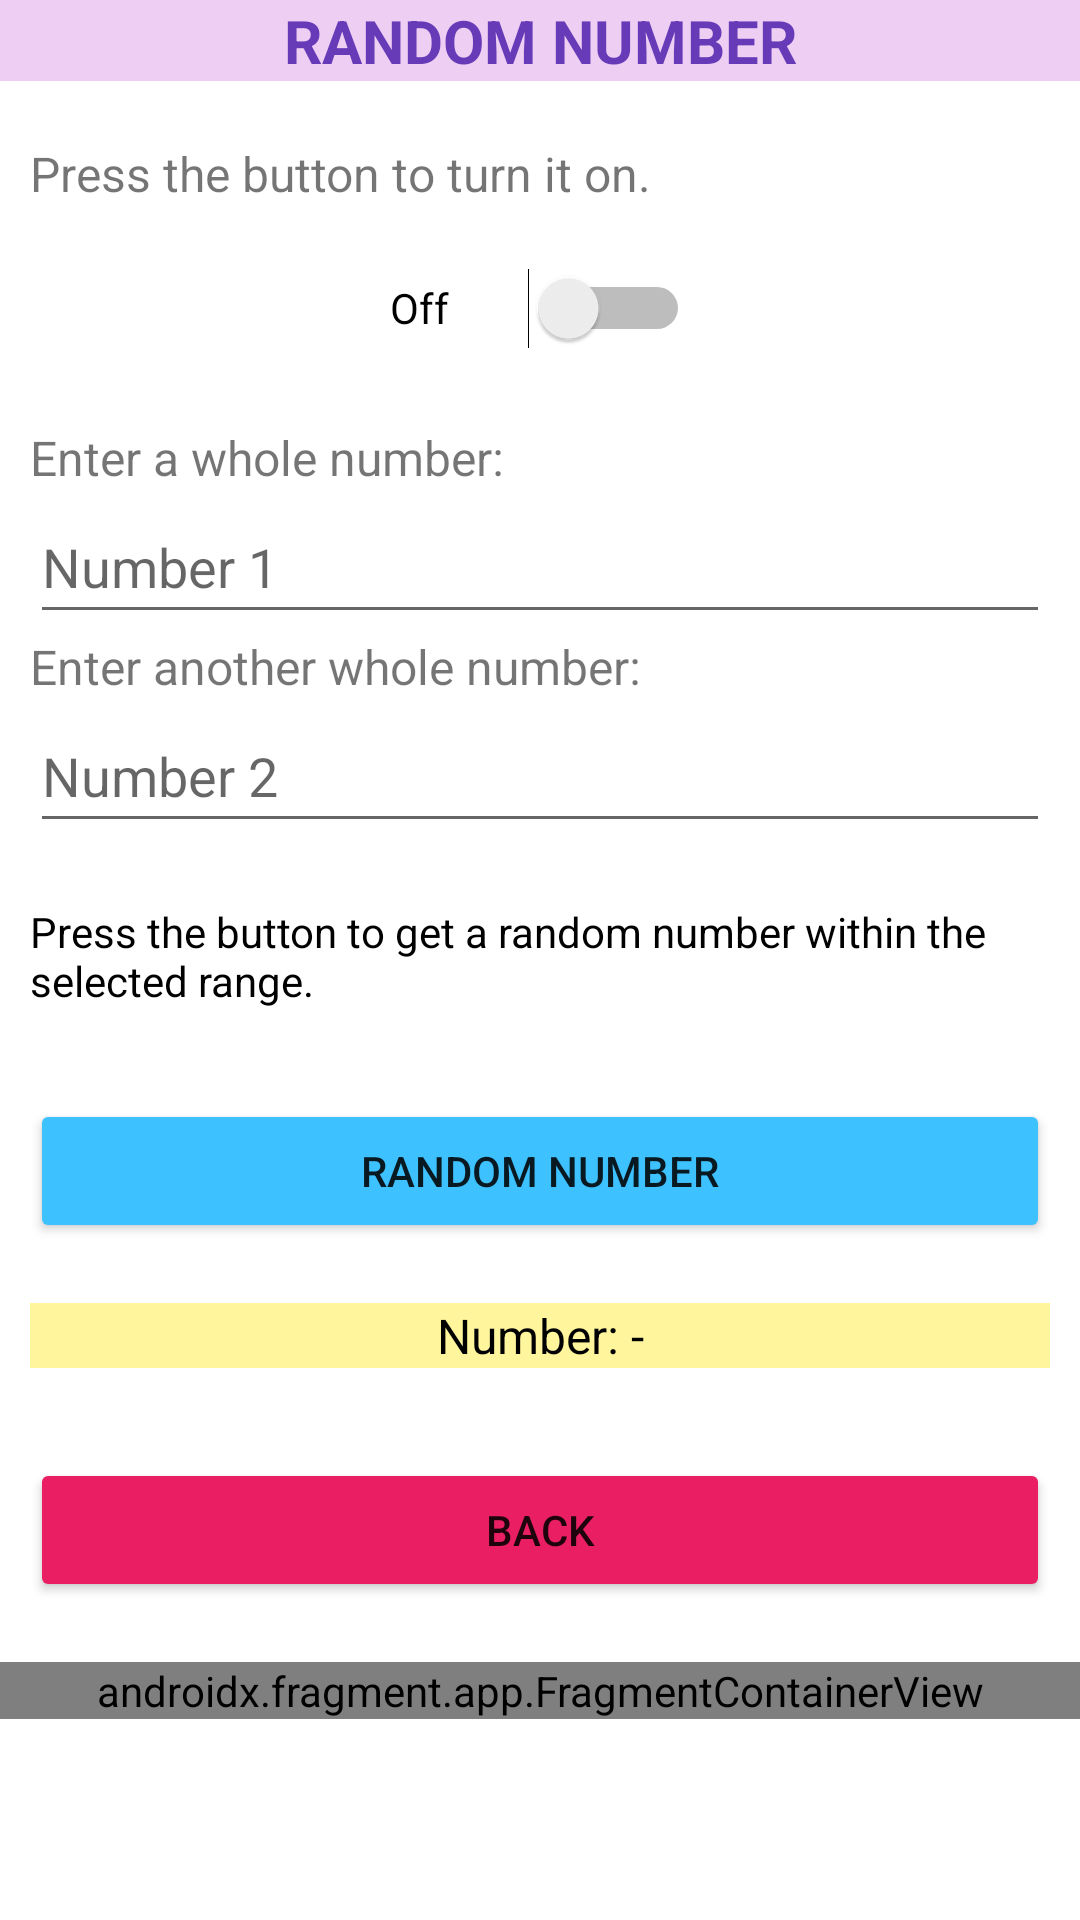

The Android layout XML behind this screen, and the referenced resources:
<!-- AndroidManifest.xml: application theme Theme.AppMatematica -->
<!-- res/layout/activity_aleatorio.xml -->
<?xml version="1.0" encoding="utf-8"?>
<androidx.constraintlayout.widget.ConstraintLayout xmlns:android="http://schemas.android.com/apk/res/android"
    xmlns:app="http://schemas.android.com/apk/res-auto"
    xmlns:tools="http://schemas.android.com/tools"
    android:layout_width="match_parent"
    android:layout_height="match_parent"
    tools:context=".AleatorioActivity">

    <ScrollView
        android:layout_width="match_parent"
        android:layout_height="match_parent">

        <LinearLayout
            android:layout_width="match_parent"
            android:layout_height="wrap_content"
            android:orientation="vertical" >

            <TextView
                android:id="@+id/tvAleatorio"
                android:layout_width="match_parent"
                android:layout_height="wrap_content"
                android:layout_marginBottom="20dp"
                android:background="#EFCEF4"
                android:text="@string/tvAleatorio"
                android:textAlignment="center"
                android:textColor="#673AB7"
                android:textSize="20sp"
                android:textStyle="bold" />

            <TextView
                android:id="@+id/tvInstrucciónSwitch"
                android:layout_width="match_parent"
                android:layout_height="wrap_content"
                android:layout_marginLeft="10dp"
                android:layout_marginRight="10dp"
                android:layout_marginBottom="10dp"
                android:text="@string/tvInstrucciónSwitch"
                android:textAlignment="textStart"
                android:textSize="16sp" />

            <Switch
                android:id="@+id/sAleatorio"
                android:layout_width="match_parent"
                android:layout_height="wrap_content"
                android:layout_marginLeft="130dp"
                android:layout_marginRight="130dp"
                android:layout_marginBottom="15dp"
                android:minHeight="48dp"
                android:text="@string/sAleatorio" />

            <TextView
                android:id="@+id/tvNúmeroParImpar"
                android:layout_width="match_parent"
                android:layout_height="wrap_content"
                android:layout_marginLeft="10dp"
                android:layout_marginRight="10dp"
                android:text="@string/tvNúmeroAleatorio1"
                android:textSize="16sp" />

            <EditText
                android:id="@+id/etNúmero1Aleatorio"
                android:layout_width="match_parent"
                android:layout_height="wrap_content"
                android:layout_marginLeft="10dp"
                android:layout_marginRight="10dp"
                android:ems="10"
                android:hint="@string/etNúmero1Aleatorio"
                android:inputType="numberSigned"
                android:minHeight="48dp" />

            <TextView
                android:id="@+id/tvNúmeroAleatorio2"
                android:layout_width="match_parent"
                android:layout_height="wrap_content"
                android:layout_marginLeft="10dp"
                android:layout_marginRight="10dp"
                android:text="@string/tvNúmeroAleatorio2"
                android:textSize="16sp" />

            <EditText
                android:id="@+id/etNúmero2Aleatorio"
                android:layout_width="match_parent"
                android:layout_height="wrap_content"
                android:layout_marginLeft="10dp"
                android:layout_marginRight="10dp"
                android:ems="10"
                android:hint="@string/etNúmero2Aleatorio"
                android:inputType="numberSigned"
                android:minHeight="48dp" />

            <TextView
                android:id="@+id/tvInstrucciónBotónPrimo"
                android:layout_width="match_parent"
                android:layout_height="wrap_content"
                android:layout_marginLeft="10dp"
                android:layout_marginTop="20dp"
                android:layout_marginRight="10dp"
                android:background="#FFFFFF"
                android:text="@string/tvInstrucciónBotón"
                android:textAlignment="textStart"
                android:textColor="#000000" />

            <Button
                android:id="@+id/bNúmeroAleatorio"
                android:layout_width="match_parent"
                android:layout_height="wrap_content"
                android:layout_marginLeft="10dp"
                android:layout_marginTop="30dp"
                android:layout_marginRight="10dp"
                android:backgroundTint="#3DC2FF"
                android:onClick="númeroAleatorio"
                android:text="@string/bNúmeroAleatorio"
                tools:ignore="DuplicateSpeakableTextCheck,TextContrastCheck" />

            <TextView
                android:id="@+id/tvResultadoAleatorio"
                android:layout_width="match_parent"
                android:layout_height="wrap_content"
                android:layout_marginLeft="10dp"
                android:layout_marginTop="20dp"
                android:layout_marginRight="10dp"
                android:background="#FFF59C"
                android:text="@string/tvResultadoAleatorio"
                android:textAlignment="center"
                android:textColor="#000000"
                android:textSize="16sp" />

            <Button
                android:id="@+id/bVolverAcerca"
                android:layout_width="match_parent"
                android:layout_height="wrap_content"
                android:layout_marginLeft="10dp"
                android:layout_marginTop="30dp"
                android:layout_marginRight="10dp"
                android:backgroundTint="#E91E63"
                android:onClick="volver"
                android:text="@string/bVolverAleatorio"
                tools:ignore="TextContrastCheck" />

            <androidx.fragment.app.FragmentContainerView
                android:id="@+id/fPublicidadAleatorio"
                android:name="com.example.appmatematica.PublicidadFragment"
                android:layout_width="match_parent"
                android:layout_height="wrap_content"
                android:layout_marginTop="20dp"
                tools:layout="@layout/publicidad_fragment" />
        </LinearLayout>
    </ScrollView>

</androidx.constraintlayout.widget.ConstraintLayout>
<!-- res/layout/publicidad_fragment.xml (included above) -->
<?xml version="1.0" encoding="utf-8"?>
<FrameLayout xmlns:android="http://schemas.android.com/apk/res/android"
    xmlns:app="http://schemas.android.com/apk/res-auto"
    xmlns:tools="http://schemas.android.com/tools"
    android:id="@+id/ivPanadería"
    android:layout_width="match_parent"
    android:layout_height="match_parent"
    tools:context=".PublicidadFragment">

    

    <LinearLayout
        android:layout_width="match_parent"
        android:layout_height="match_parent"
        android:orientation="horizontal">

        <ImageView
            android:id="@+id/ivPublicidad"
            android:layout_width="279dp"
            android:layout_height="86dp"
            android:layout_marginLeft="10dp"
            android:layout_marginRight="10dp"
            android:layout_weight="1"
            android:src="@drawable/panaderia" />

        <TextView
            android:id="@+id/tvPublicidad"
            android:layout_width="wrap_content"
            android:layout_height="wrap_content"
            android:layout_marginRight="10dp"
            android:layout_weight="1"
            android:text="@string/tvPublicidad"
            android:textAlignment="center" />
    </LinearLayout>
</FrameLayout>
<!-- resources referenced by this layout -->
<resources>
  <string name="bVolverAleatorio">BACK</string>
  <string name="sAleatorio">Off</string>
  <string name="tvAleatorio">RANDOM NUMBER</string>
  <string name="tvPublicidad">THE BREADCRUMB BAKERY. Enjoy freshly baked bread every day. We also bake empanadas and Asturian desserts. 100% artisan products.</string>
  <string name="tvResultadoAleatorio">Number: -</string>
  <style name="Theme.AppMatematica" parent="Theme.MaterialComponents.DayNight.DarkActionBar">
          
          <item name="colorPrimary">@color/purple_500</item>
          <item name="colorPrimaryVariant">@color/purple_700</item>
          <item name="colorOnPrimary">@color/white</item>
          
          <item name="colorSecondary">@color/teal_200</item>
          <item name="colorSecondaryVariant">@color/teal_700</item>
          <item name="colorOnSecondary">@color/black</item>
          
          <item name="android:statusBarColor">?attr/colorPrimaryVariant</item>
          
      </style>
  <!-- not gathered from this repository: default colours our renderer supplied (Android Studio template values) -->
  <color name="purple_500">#FF6200EE</color>
  <color name="purple_700">#FF3700B3</color>
  <color name="teal_200">#FF03DAC5</color>
  <color name="teal_700">#FF018786</color>
  <color name="black">#FF000000</color>
  <color name="white">#FFFFFFFF</color>
</resources>
